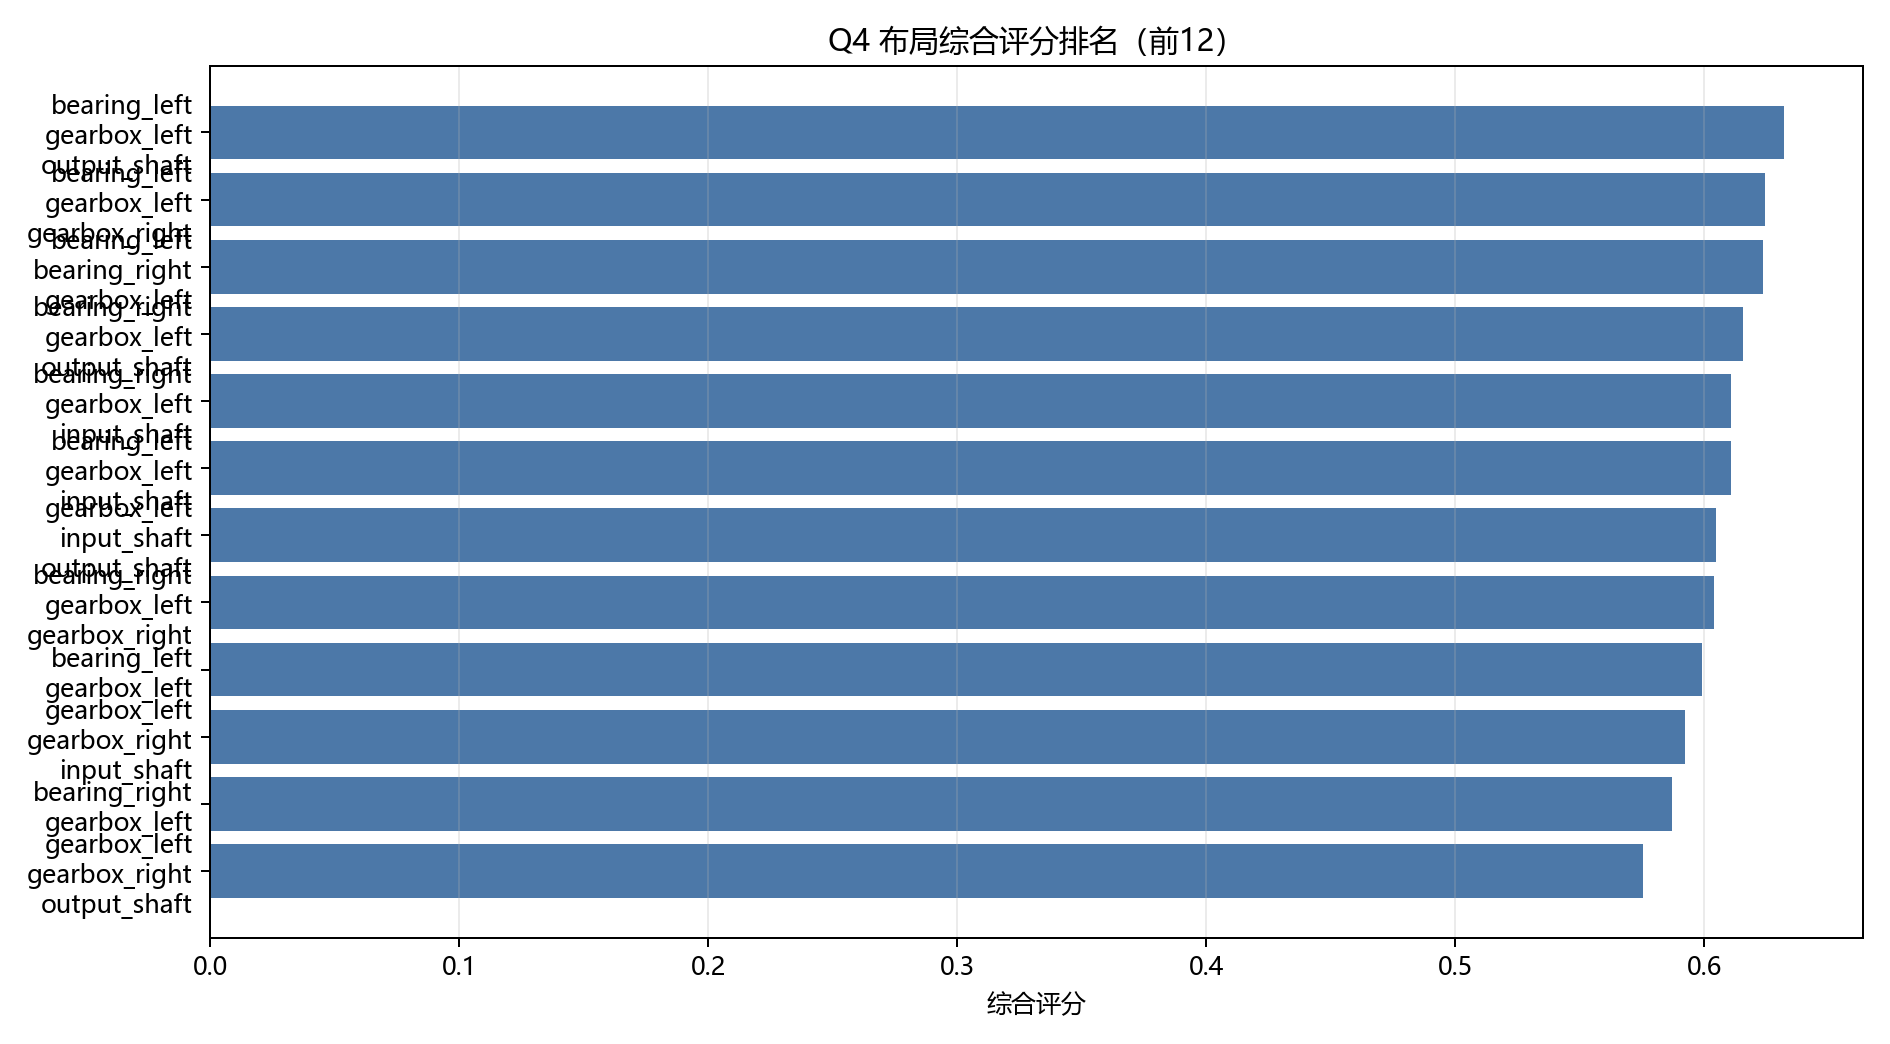

The data file committed next to this chart (first rows):
rank, layout, sensor_count, mean_pd_source, low_snr_pd_source, mean_pd_all, mean_p_fa, mean_balance_variance, score
1, bearing_left+gearbox_left+output_shaft, 3, 0.6737, 0.5171, 0.454, 0.009583, 0.04467, 0.6322
2, bearing_left+gearbox_left+gearbox_right, 3, 0.6688, 0.5087, 0.4538, 0.01204, 0.04061, 0.6244
3, bearing_left+bearing_right+gearbox_left, 3, 0.6581, 0.4984, 0.4161, 0.0075, 0.03908, 0.6236
4, bearing_right+gearbox_left+output_shaft, 3, 0.6723, 0.5135, 0.4384, 0.01565, 0.05049, 0.6158
5, bearing_right+gearbox_left+input_shaft, 3, 0.6442, 0.4771, 0.4127, 0.008704, 0.03214, 0.6107
6, bearing_left+gearbox_left+input_shaft, 3, 0.651, 0.4886, 0.4131, 0.01167, 0.03414, 0.6106
7, gearbox_left+input_shaft+output_shaft, 3, 0.6524, 0.4873, 0.4208, 0.01343, 0.04187, 0.6046
8, bearing_right+gearbox_left+gearbox_right, 3, 0.6508, 0.4828, 0.4138, 0.01153, 0.0478, 0.6038
9, bearing_left+gearbox_left, 2, 0.6337, 0.4612, 0.4216, 0.009537, 0.03078, 0.5992
10, gearbox_left+gearbox_right+input_shaft, 3, 0.6311, 0.4582, 0.4119, 0.01042, 0.03587, 0.5923
11, bearing_right+gearbox_left, 2, 0.6203, 0.4396, 0.3972, 0.006481, 0.04041, 0.5871
12, gearbox_left+gearbox_right+output_shaft, 3, 0.6294, 0.4592, 0.3725, 0.01218, 0.05928, 0.5754
13, gearbox_left+input_shaft, 2, 0.6048, 0.4197, 0.3956, 0.009398, 0.02333, 0.5744
14, gearbox_left+output_shaft, 2, 0.616, 0.4396, 0.3547, 0.01046, 0.06136, 0.5644
15, bearing_left+gearbox_right+output_shaft, 3, 0.6266, 0.4736, 0.2833, 0.01519, 0.07895, 0.5568
16, bearing_left+bearing_right+output_shaft, 3, 0.6099, 0.4666, 0.2159, 0.005648, 0.08982, 0.5537
17, bearing_right+input_shaft+output_shaft, 3, 0.6048, 0.4547, 0.2358, 0.01134, 0.08142, 0.5414
18, bearing_right+gearbox_right+output_shaft, 3, 0.6129, 0.4506, 0.2947, 0.01681, 0.07957, 0.5395
19, gearbox_left+gearbox_right, 2, 0.5862, 0.4033, 0.3312, 0.01014, 0.05316, 0.5393
20, bearing_left+input_shaft+output_shaft, 3, 0.6001, 0.4549, 0.2059, 0.00875, 0.08937, 0.5379
21, bearing_left+bearing_right+gearbox_right, 3, 0.5978, 0.4529, 0.2008, 0.009769, 0.08123, 0.5376
22, bearing_right+gearbox_right+input_shaft, 3, 0.5737, 0.4184, 0.2045, 0.009398, 0.07456, 0.5176
23, gearbox_right+input_shaft+output_shaft, 3, 0.5739, 0.4047, 0.267, 0.01069, 0.07272, 0.5161
24, bearing_left+gearbox_right+input_shaft, 3, 0.5738, 0.4259, 0.1744, 0.009954, 0.08004, 0.5139
25, bearing_left+output_shaft, 2, 0.5841, 0.4337, 0.1955, 0.01176, 0.09346, 0.5138
26, bearing_right+output_shaft, 2, 0.5675, 0.4075, 0.2121, 0.008704, 0.09703, 0.5016
27, bearing_left+bearing_right+input_shaft, 3, 0.5537, 0.4157, 0.1146, 0.007315, 0.08852, 0.4949
28, gearbox_left, 1, 0.553, 0.3616, 0.2964, 0.01778, 0.04535, 0.4948
29, bearing_left+gearbox_right, 2, 0.5466, 0.3947, 0.1481, 0.009074, 0.08063, 0.4881
30, input_shaft+output_shaft, 2, 0.5536, 0.3902, 0.2034, 0.0138, 0.07928, 0.4864
31, bearing_right+gearbox_right, 2, 0.5426, 0.3795, 0.1902, 0.009398, 0.08279, 0.4824
32, bearing_left+bearing_right, 2, 0.5315, 0.3908, 0.09167, 0.008565, 0.09028, 0.4693
33, gearbox_right+output_shaft, 2, 0.5134, 0.3437, 0.2032, 0.01162, 0.09376, 0.4432
34, bearing_right+input_shaft, 2, 0.4955, 0.3411, 0.09432, 0.00662, 0.07878, 0.4428
35, gearbox_right+input_shaft, 2, 0.4868, 0.3217, 0.1652, 0.01292, 0.06027, 0.4309
36, bearing_left+input_shaft, 2, 0.4904, 0.3449, 0.05701, 0.01014, 0.08994, 0.4252
37, bearing_left, 1, 0.4931, 0.3509, 0.04811, 0.01556, 0.09071, 0.4167
38, bearing_right, 1, 0.4579, 0.2988, 0.07235, 0.01333, 0.08552, 0.3884
39, output_shaft, 1, 0.4579, 0.3002, 0.1377, 0.01111, 0.1022, 0.3846
40, gearbox_right, 1, 0.3475, 0.2112, 0.09508, 0.009444, 0.07994, 0.2886
41, input_shaft, 1, 0.3167, 0.1654, 0.02784, 0.01926, 0.05365, 0.2514
